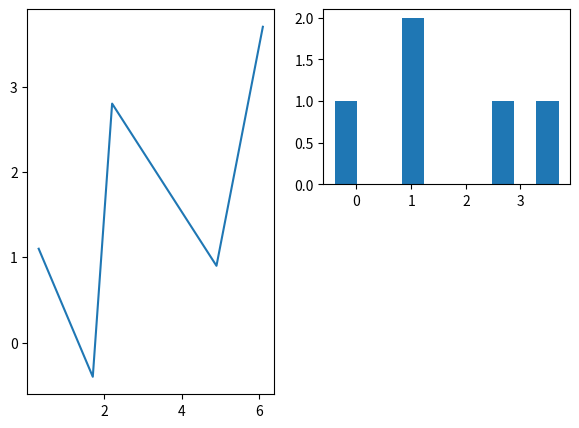

This chart was generated by the following Python code:
# Written by calculate-plot 0.1.0: this script draws the same figure with Matplotlib 3.11.2.
import locale

import matplotlib.pyplot as plt

# Text is shaped for the language of the locale: this is the one the figure was made with.
try:
    locale.setlocale(locale.LC_CTYPE, "C.UTF-8")
except locale.Error:
    locale.setlocale(locale.LC_CTYPE, "C")

fig = plt.figure(figsize=(7.0, 5.0))
axd = fig.subplot_mosaic('\n    xy\n    xz\n    ', empty_sentinel='z', subplot_kw={'projection': 'rectilinear'})
axd['x'].plot([0.3, 1.7, 2.2, 4.9, 6.1], [1.1, -0.4, 2.8, 0.9, 3.7])
axd['y'].hist([1.1, -0.4, 2.8, 0.9, 3.7])

if __name__ == "__main__":
    plt.show()
